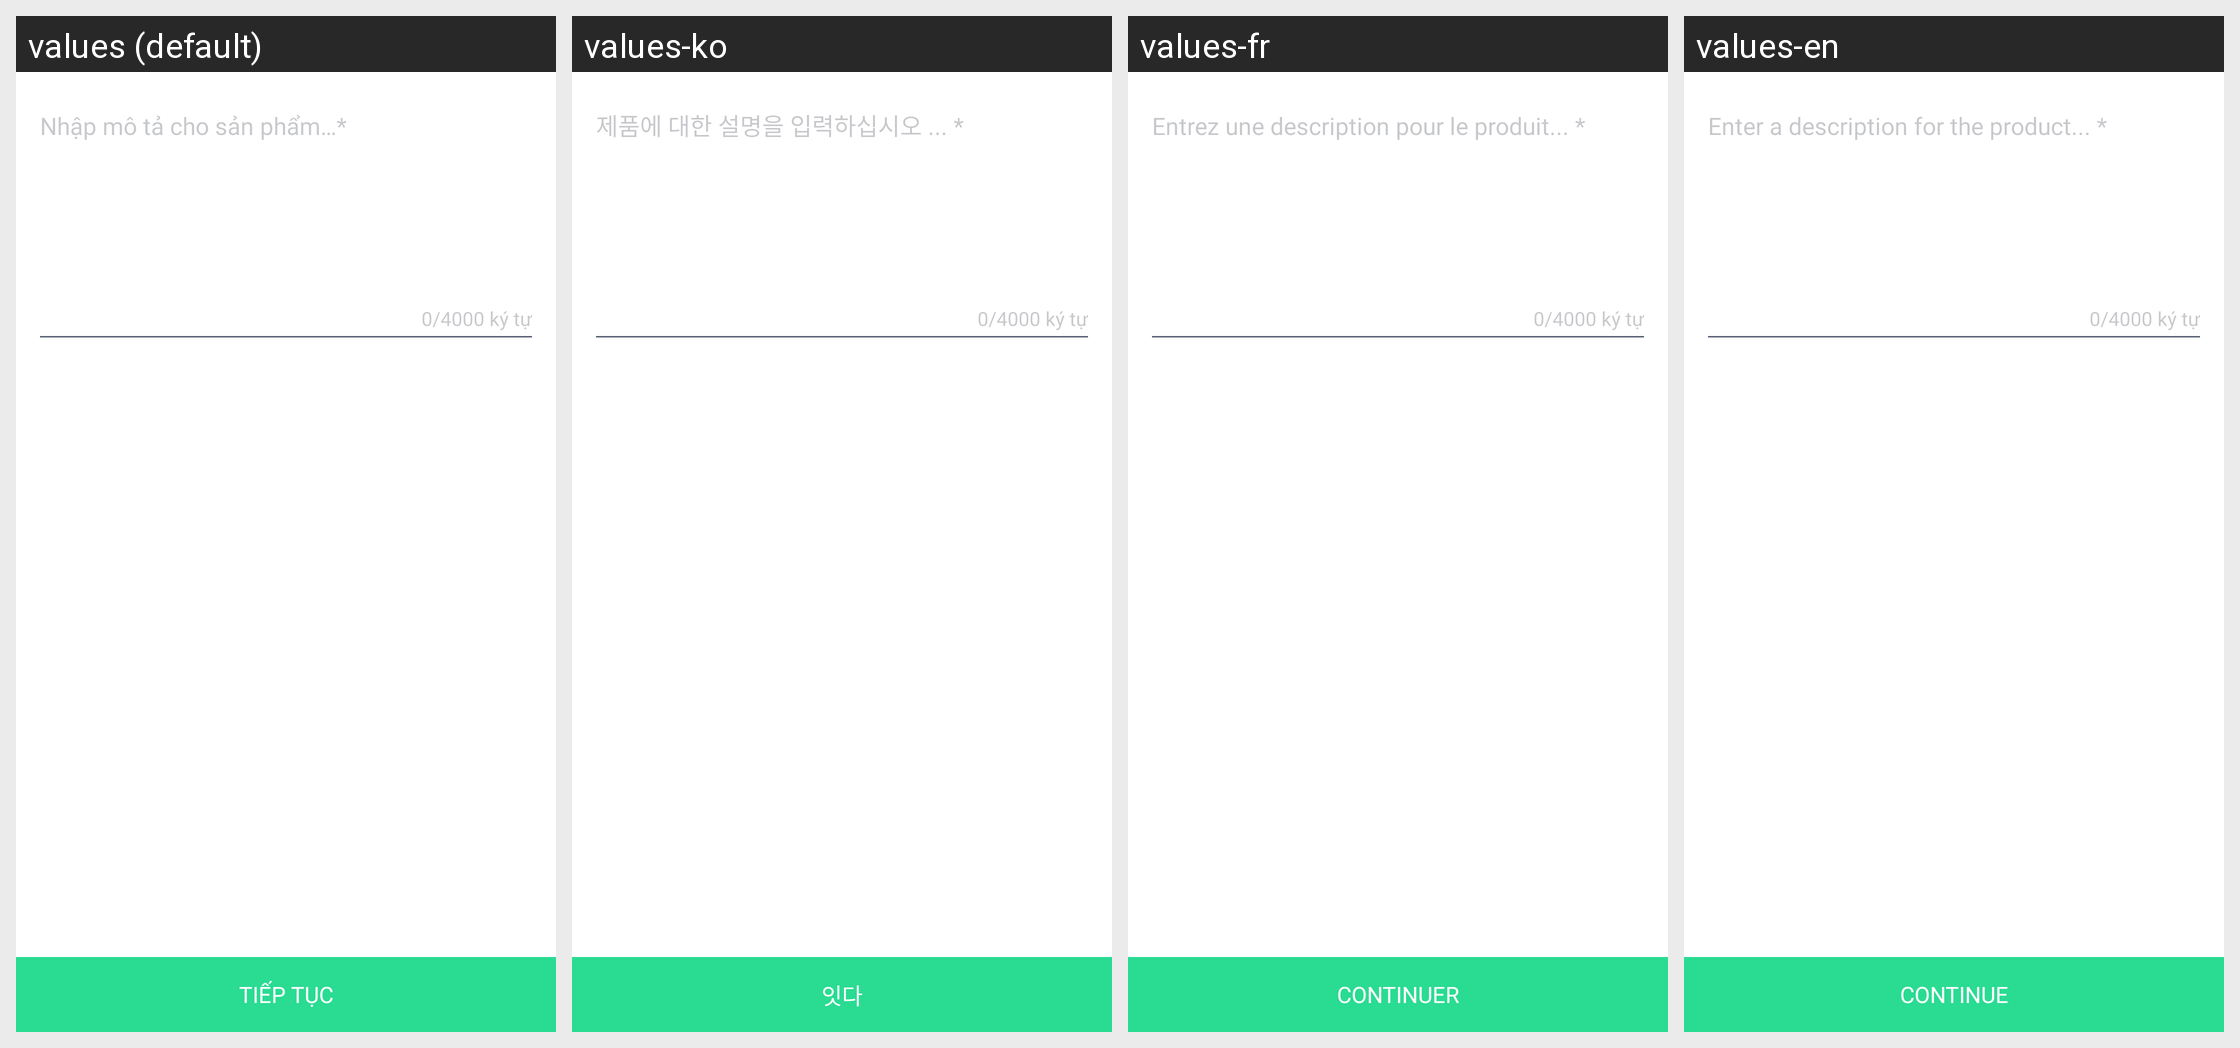

Translations of the strings shown on this Android screen, per locale in the grid:
Android screen res/layout/fragment_input_description.xml rendered under 4 locales, left to right: values (default), values-ko, values-fr, values-en. Device: Nexus 5 (rendered at 1080×1920; each locale shown at half size, 540×960, under a caption strip naming it); theme AppTheme.
Strings drawn on this screen, with the default value and each locale's value (text and hints the layout hard-codes, and strings that could not be matched under every locale, appear in the picture but are not listed):

text_hint_input_description
  values: Nhập mô tả cho sản phẩm…*
  values-ko: 제품에 대한 설명을 입력하십시오 ... *
  values-fr: Entrez une description pour le produit... *
  values-en: Enter a description for the product... *

continue_
  values: Tiếp tục
  values-ko: 잇다
  values-fr: Continuer
  values-en: Continue
